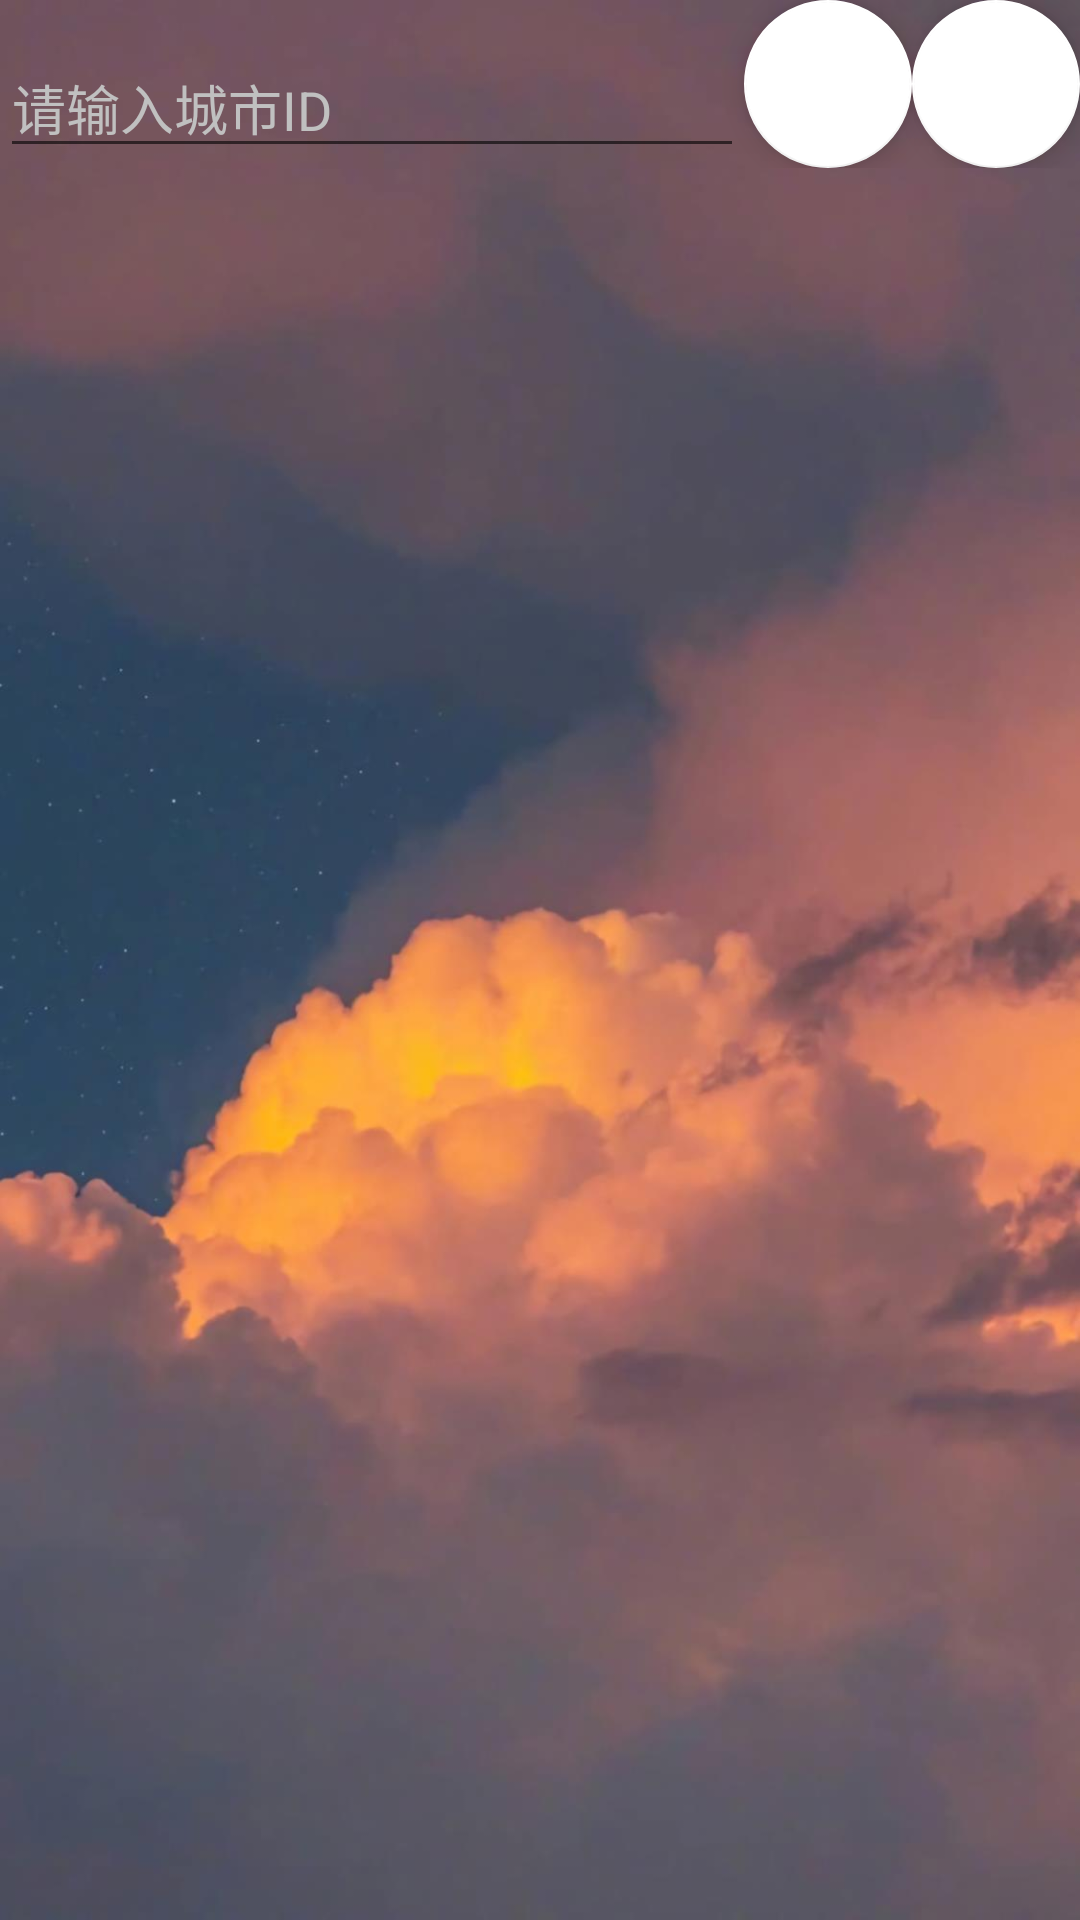

Here is an Android app screen rendered from its layout file. Give the layout XML and the strings, colors and styles it references.
<!-- AndroidManifest.xml: application theme Theme.Broadcast -->
<!-- res/layout/activity_main.xml -->
<?xml version="1.0" encoding="utf-8"?>
<LinearLayout xmlns:android="http://schemas.android.com/apk/res/android"
    xmlns:app="http://schemas.android.com/apk/res-auto"
    xmlns:tools="http://schemas.android.com/tools"
    android:layout_width="match_parent"
    android:layout_height="match_parent"
    android:background="@drawable/bj"
    android:orientation="vertical"
    android:gravity="center_horizontal"
    tools:context=".MainActivity">

    <RelativeLayout
        android:layout_width="match_parent"
        android:layout_height="wrap_content">

        <EditText
            android:id="@+id/editCityId"
            android:layout_width="match_parent"
            android:layout_height="wrap_content"
            android:layout_alignBottom="@id/buttonGetWeather"
            android:hint="请输入城市ID"
            android:textColorHint="@color/gray"
            android:textColor="@color/white"
            android:gravity="left"
            android:layout_toLeftOf="@+id/buttonGetWeather" />

        <com.google.android.material.floatingactionbutton.FloatingActionButton
            android:id="@+id/buttonGetWeather"
            android:layout_width="wrap_content"
            android:layout_height="wrap_content"
            android:layout_toLeftOf="@+id/btnrefresh"
            android:onClick="search"
            android:src="@drawable/baseline_search_24"
            app:backgroundTint="@android:color/background_light" />

        <com.google.android.material.floatingactionbutton.FloatingActionButton
            android:id="@+id/btnrefresh"
            android:layout_width="wrap_content"
            android:layout_height="wrap_content"
            android:layout_alignParentRight="true"
            app:backgroundTint="@android:color/background_light"
            android:onClick="refresh"
            android:src="@drawable/baseline_refresh_24" />
    </RelativeLayout>

    <ImageView
        android:layout_width="65dp"
        android:layout_height="65dp"
        android:id="@+id/iv_weather"
        tools:src="@drawable/baodaodabaoyu"
        >

    </ImageView>
    <TextView
        android:id="@+id/tv_province"
        android:layout_width="wrap_content"
        android:layout_height="wrap_content"
        tools:text="北京市(2017-07-25星期日)"
        android:textColor="@color/white"
        android:textSize="20sp" />

    <TextView
        android:id="@+id/tv_updateTime"
        android:layout_marginTop="5dp"
        android:layout_width="wrap_content"
        android:layout_height="wrap_content"
        tools:text="更新时间:16:18"
        android:textColor="@color/white"
        android:textSize="15sp" />
    <TextView
        android:id="@+id/tv_tem"
        android:layout_width="wrap_content"
        android:layout_height="wrap_content"
        tools:text="31℃"
        android:textColor="@color/white"
        android:textSize="50sp" />



    <TextView
        android:id="@+id/tv_weather"
        android:layout_width="wrap_content"
        android:layout_height="wrap_content"
        tools:text="阴转多云"
        android:textColor="@color/white"
        android:textSize="20sp" />

    <TextView
        android:id="@+id/tv_humidity"
        android:layout_width="wrap_content"
        android:layout_height="wrap_content"
        android:layout_marginTop="8dp"
        tools:text="湿度: 90%"
        android:textColor="@color/white"
        android:textSize="20sp" />

    <TextView
        android:id="@+id/tv_pm25"
        android:layout_width="wrap_content"
        android:layout_height="wrap_content"
        android:layout_marginTop="8dp"
        tools:text="pm2.5: 10"
        android:textColor="@color/white"
        android:textSize="20sp" />

    <TextView
        android:id="@+id/tv_air"
        android:layout_width="wrap_content"
        android:layout_height="wrap_content"
        android:layout_marginTop="8dp"
        android:gravity="center"
        tools:text="空气:良（展示的默认界面)"
        android:textColor="@color/white"
        android:textSize="20sp" />

    <androidx.recyclerview.widget.RecyclerView
        android:id="@+id/rlv_future_weather"
        android:layout_width="match_parent"
        android:layout_height="match_parent" />

</LinearLayout>
<!-- resources referenced by this layout -->
<resources>
  <color name="gray">#C0C0C0</color>
  <color name="white">#FFFFFF</color>
  <!-- drawable bj: jpg bitmap (drawable, 62941 bytes) -->
  <style name="Theme.Broadcast" parent="Theme.MaterialComponents.DayNight.NoActionBar">
          
          <item name="colorPrimary">@color/purple_500</item>
          <item name="colorPrimaryVariant">@color/purple_700</item>
          <item name="colorOnPrimary">@color/white</item>
          
          <item name="colorSecondary">@color/teal_200</item>
          <item name="colorSecondaryVariant">@color/teal_700</item>
          <item name="colorOnSecondary">@color/black</item>
          
          <item name="android:statusBarColor">?attr/colorPrimaryVariant</item>
          
          <item name="android:windowFullscreen">true</item>
      </style>
  <color name="purple_500">#FF6200EE</color>
  <color name="purple_700">#FF3700B3</color>
  <color name="teal_200">#FF03DAC5</color>
  <color name="teal_700">#FF018786</color>
  <color name="black">#FF000000</color>
</resources>
